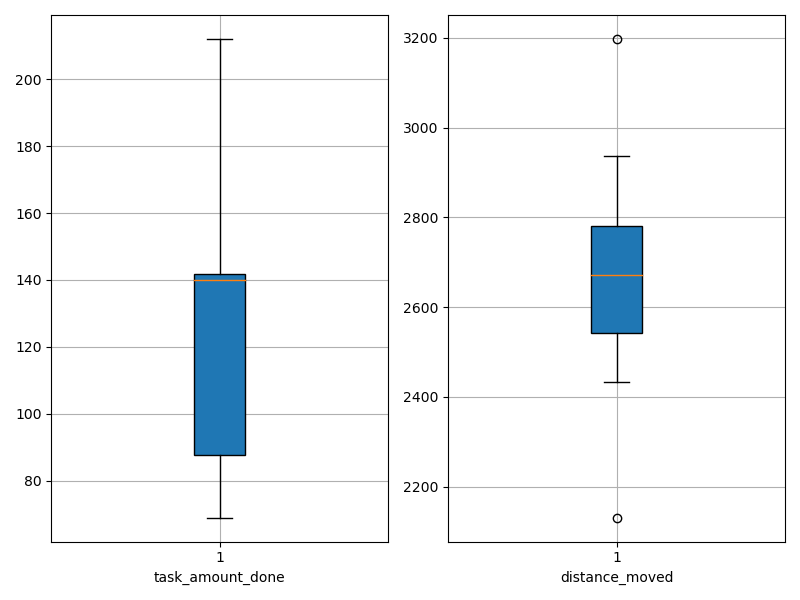

The file beside this chart, header and first rows:
agent_id, task_amount_done, distance_moved
0, 140.0, 2438
1, 206.0, 2433
2, 140.0, 2771
3, 140.0, 2855
4, 138.0, 2539
5, 70.0, 2783
6, 71.0, 2892
7, 140.0, 2681
8, 141.0, 2131
9, 138.0, 2763
10, 139.0, 2810
11, 138.0, 2902
12, 210.0, 2555
13, 141.0, 2481
14, 140.0, 2706
15, 212.0, 2616
16, 140.0, 2641
17, 142.0, 2696
18, 69.0, 2676
19, 140.0, 2632
20, 71.0, 3197
21, 142.0, 2497
22, 70.0, 2482
23, 71.0, 2707
24, 69.0, 2936
25, 69.0, 2860
26, 211.0, 2618
27, 142.0, 2559
28, 210.0, 2667
29, 140.0, 2518
